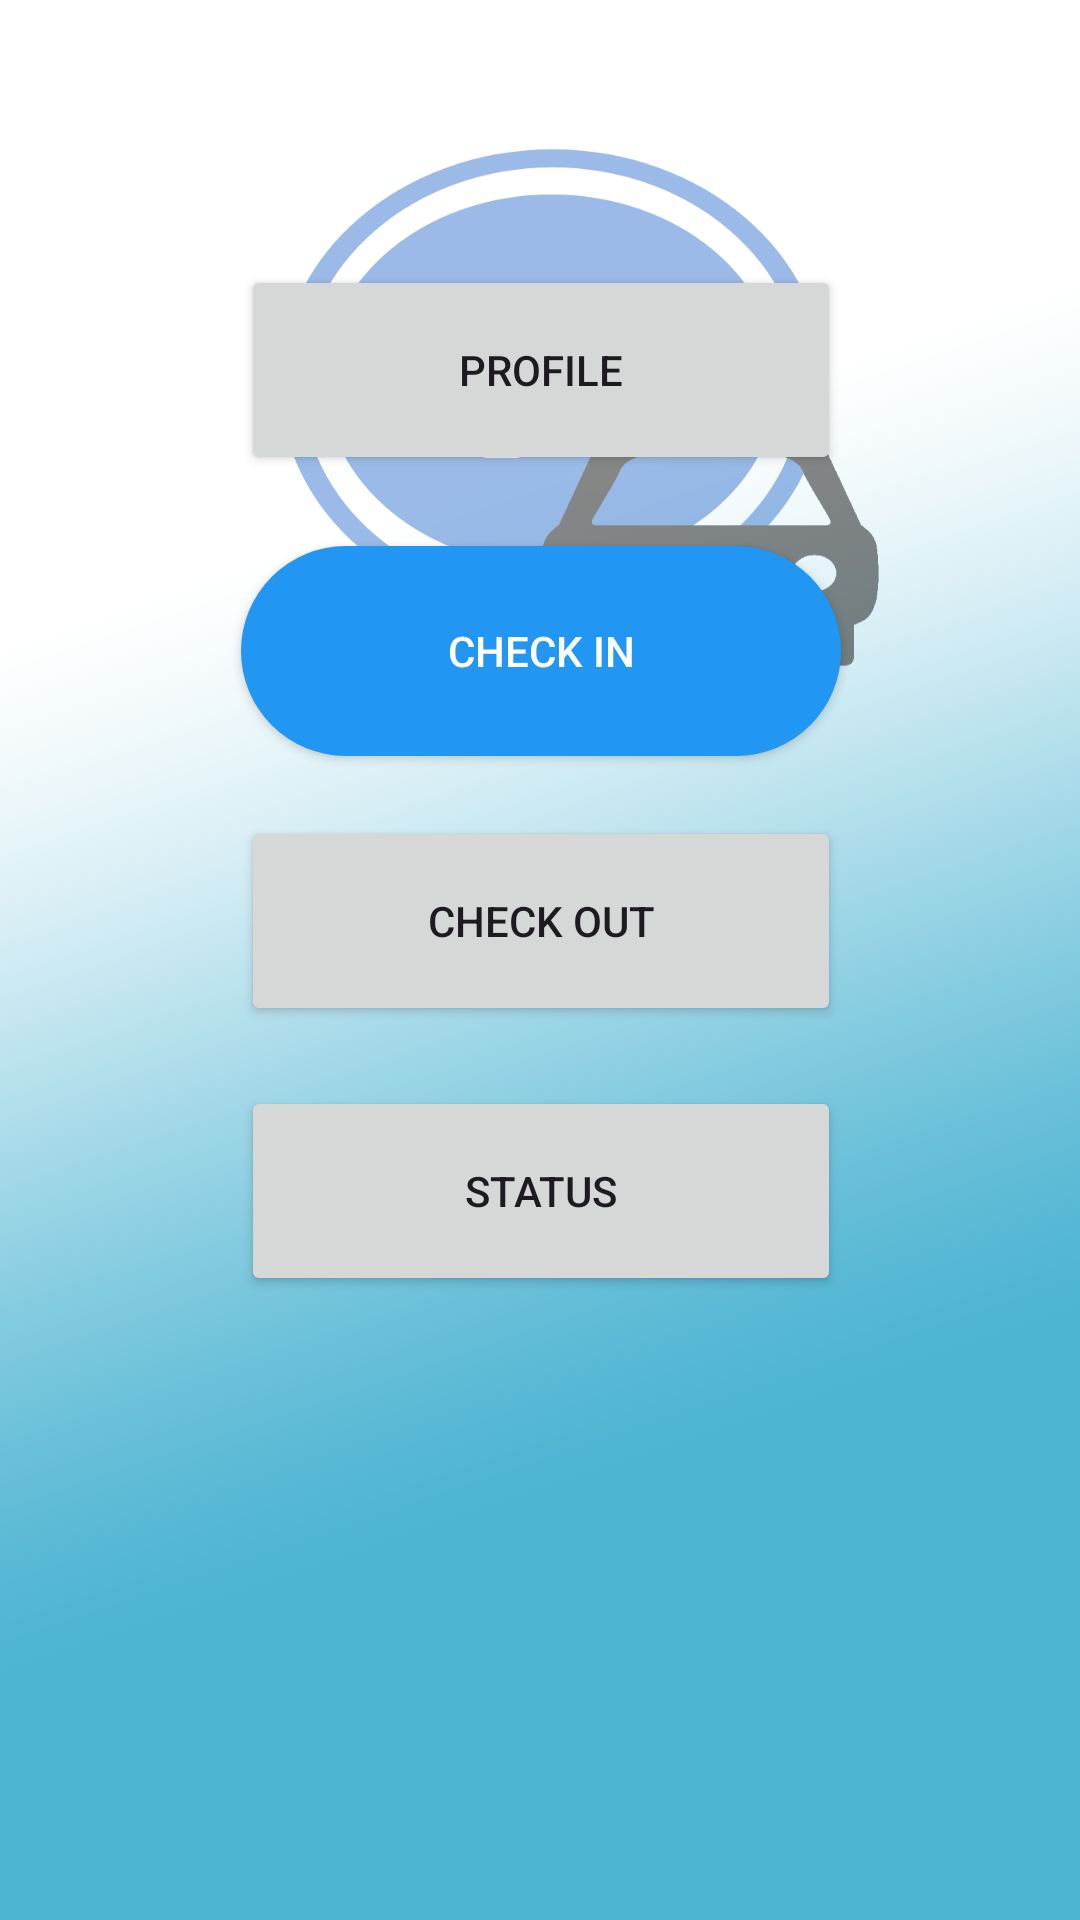

This screen was rendered from an Android layout file. Write that file and the resources it references.
<!-- AndroidManifest.xml: application theme Theme.BUBTPS -->
<!-- res/layout/activity_home.xml -->
<?xml version="1.0" encoding="utf-8"?>
<androidx.constraintlayout.widget.ConstraintLayout xmlns:android="http://schemas.android.com/apk/res/android"
    xmlns:app="http://schemas.android.com/apk/res-auto"
    xmlns:tools="http://schemas.android.com/tools"
    android:id="@+id/text_home"
    android:layout_width="match_parent"
    android:layout_height="match_parent"
    android:background="@drawable/background"
    tools:context=".Home">

    <Button
        android:id="@+id/btn_profile"
        android:layout_width="200dp"
        android:layout_height="70dp"
        android:layout_marginBottom="20dp"
        android:text="PROFILE"
        app:layout_constraintBottom_toTopOf="@+id/btn_checkin"
        app:layout_constraintEnd_toEndOf="parent"
        app:layout_constraintHorizontal_bias="0.502"
        app:layout_constraintStart_toStartOf="parent"
        app:layout_constraintTop_toTopOf="parent"
        app:layout_constraintVertical_bias="0.961" />

    <Button
        android:id="@+id/btn_checkout"
        android:layout_width="200dp"
        android:layout_height="70dp"
        android:layout_marginBottom="20dp"
        android:text="CHECK OUT"
        app:layout_constraintBottom_toTopOf="@+id/btn_status"
        app:layout_constraintEnd_toEndOf="parent"
        app:layout_constraintHorizontal_bias="0.502"
        app:layout_constraintStart_toStartOf="parent" />

    <androidx.appcompat.widget.AppCompatButton
        android:id="@+id/btn_checkin"
        android:layout_width="200dp"
        android:layout_height="70dp"
        android:layout_marginBottom="20dp"
        android:background="@drawable/rounded_corner"
        android:onClick="showDialog"
        android:text="CHECK IN"
        android:textColor="@color/white"
        app:layout_constraintBottom_toTopOf="@+id/btn_checkout"
        app:layout_constraintEnd_toEndOf="parent"
        app:layout_constraintHorizontal_bias="0.502"
        app:layout_constraintStart_toStartOf="parent" />

    <Button
        android:id="@+id/btn_status"
        android:layout_width="200dp"
        android:layout_height="70dp"
        android:layout_marginBottom="208dp"
        android:text="STATUS"
        app:layout_constraintBottom_toBottomOf="parent"
        app:layout_constraintEnd_toEndOf="parent"
        app:layout_constraintHorizontal_bias="0.502"
        app:layout_constraintStart_toStartOf="parent" />

</androidx.constraintlayout.widget.ConstraintLayout>
<!-- resources referenced by this layout -->
<resources>
  <color name="white">#FFFFFFFF</color>
  <!-- drawable background: png bitmap (drawable, 119748 bytes) -->
  <!-- drawable rounded_corner (drawable) -->
  <?xml version="1.0" encoding="utf-8"?>
  <shape xmlns:android="http://schemas.android.com/apk/res/android">
      <corners  android:radius="50dp"/>
      <solid android:color="@color/my_light_primary"></solid>
  </shape>
  <style name="Theme.BUBTPS" parent="Base.Theme.BUBTPS" />
  <color name="my_light_primary">#2196F3</color>
  <style name="Base.Theme.BUBTPS" parent="Theme.Material3.DayNight.NoActionBar">
          
          <item name="colorPrimary">@color/my_light_primary</item>
          <item name="colorPrimaryVariant">@color/my_light_primary_variant</item>
          <item name="colorAccent">@color/my_light_accent</item>
          <item name="android:statusBarColor">@color/my_light_status_bar</item>
          <item name="android:navigationBarColor">@color/my_light_navigation_bar</item>
      </style>
  <color name="my_light_primary_variant">#64B5F6</color>
  <color name="my_light_accent">#2196F3</color>
  <color name="my_light_status_bar">#1976D2</color>
  <color name="my_light_navigation_bar">#1976D2</color>
</resources>
